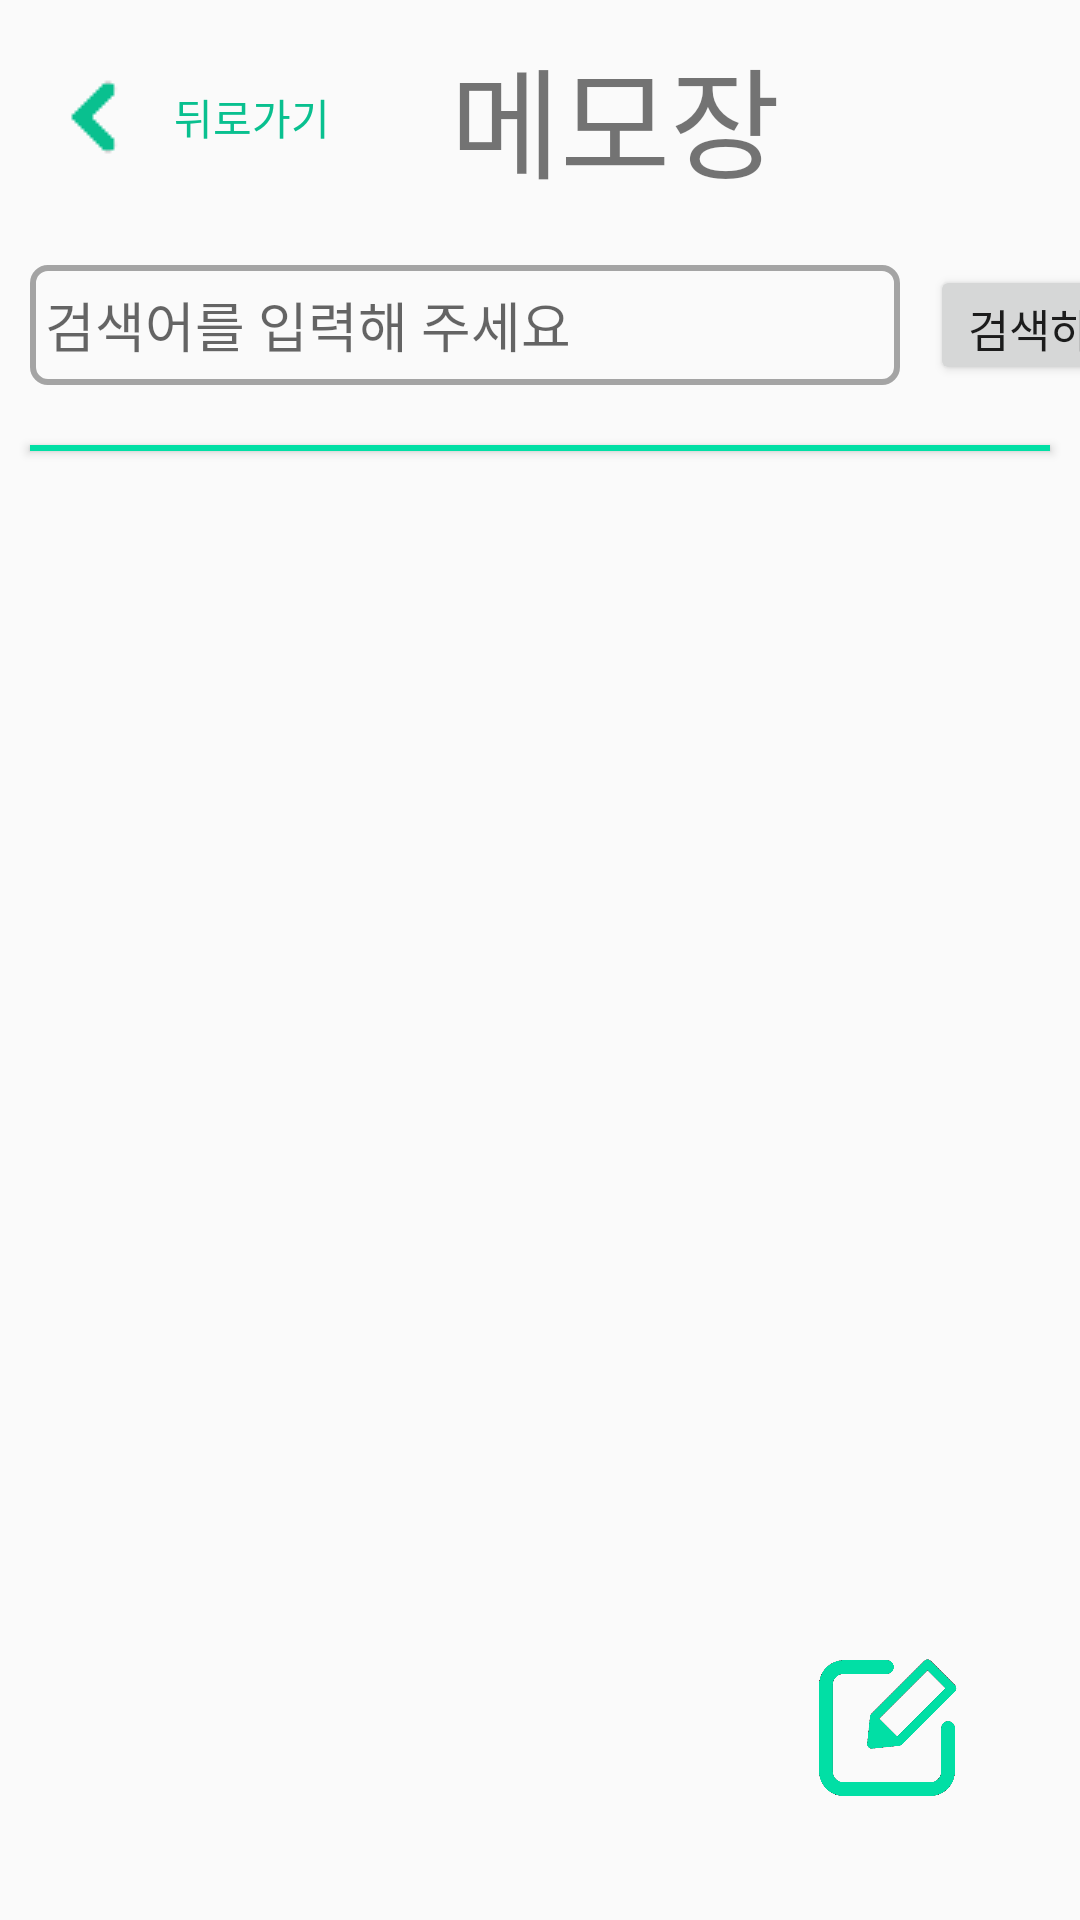

Reconstruct the res/layout file that produces this screen, plus the resources it refers to.
<!-- AndroidManifest.xml: application theme Theme.AppCompat.DayNight.NoActionBar -->
<!-- res/layout/inside_planner_layout.xml -->
<?xml version="1.0" encoding="utf-8"?>
<LinearLayout xmlns:android="http://schemas.android.com/apk/res/android"
    xmlns:tools="http://schemas.android.com/tools"
    android:layout_width="match_parent"
    android:layout_height="match_parent"
    android:orientation="vertical"
    android:gravity="center"
    android:divider="#ffffff">

    <LinearLayout
        android:layout_width="match_parent"
        android:layout_height="wrap_content"
        android:layout_margin="10sp"
        android:orientation="horizontal">

        <Button
            android:id="@+id/onClickBackLayer"
            android:layout_width="wrap_content"
            android:layout_height="match_parent"
            android:layout_gravity="left"
            android:layout_marginRight="30sp"
            android:background="#00ff0000"
            android:drawableLeft="@drawable/back_button2"
            android:text="뒤로가기"
            android:textColor="#09C08F"/>

        <TextView
            android:layout_width="wrap_content"
            android:layout_height="wrap_content"
            android:layout_marginLeft="10sp"
            android:text="메모장"
            android:textSize="40sp" />

    </LinearLayout>

    <LinearLayout
        android:layout_width="wrap_content"
        android:layout_height="wrap_content"
        android:orientation="horizontal">

        <EditText
            android:id="@+id/writeToSearch"
            android:layout_width="290dp"
            android:layout_height="40sp"
            android:layout_margin="10sp"
            android:layout_gravity="center"
            android:background="@drawable/round_box_for_search_button"
            android:hint="검색어를 입력해 주세요"
            />


        <Button
            android:id="@+id/onClickSearch"
            android:layout_width="80dp"
            android:layout_height="40dp"
            android:layout_gravity="center"
            android:text="검색하기"
            android:textSize="15sp"
            />

    </LinearLayout>

    <View
        android:layout_width="match_parent"
        android:layout_height="2dp"
        android:layout_gravity="center"
        android:layout_margin="10sp"
        android:background="#01DFA5"
        android:elevation="2sp"/>


        <LinearLayout
            android:id="@+id/showPickUpPlace"
            android:layout_width="match_parent"
            android:layout_height="wrap_content"
            tools:ignore="Orientation"/>

    <FrameLayout
        android:layout_width="match_parent"
        android:layout_height="match_parent"
        android:layout_marginTop="20dp">

        <ListView
            android:id="@+id/memoListView"
            android:clickable="true"
            android:layout_width="match_parent"
            android:layout_height="match_parent"
            android:divider="#ffffff">

        </ListView>

        <Button
            android:id="@+id/onClickEditPlanner"
            android:layout_width="48dp"
            android:layout_height="48dp"
            android:layout_gravity="bottom|right"
            android:layout_margin="40sp"
            android:background="@drawable/write_button"
            android:elevation="20dp"/>

        <LinearLayout
            android:id="@+id/editBox"
            android:layout_width="wrap_content"
            android:layout_height="wrap_content"
            android:layout_gravity="bottom|right"
            android:layout_margin="30dp"
            android:alpha="0.7"
            android:background="@drawable/round_box_for_edit"
            android:gravity="center"
            android:orientation="vertical"
            android:visibility="invisible">

            <Button
                android:id="@+id/onClickAddMemo"
                android:layout_width="130dp"
                android:layout_height="50dp"
                android:background="@drawable/ripple_effect"
                android:stateListAnimator="@null"
                android:text="메모 추가"/>

            <View
                android:layout_width="140sp"
                android:layout_height="5dp"
                android:background="#01DFA5" />

            <Button
                android:id="@+id/onClickTitleEdit"
                android:layout_width="130dp"
                android:layout_height="50dp"
                android:background="@drawable/ripple_effect"
                android:stateListAnimator="@null"
                android:text="타이틀 수정" />

            <View
                android:layout_width="match_parent"
                android:layout_height="5dp"
                android:background="#01DFA5" />

            <Button
                android:id="@+id/onClickDelete"
                android:layout_width="130dp"
                android:layout_height="50dp"
                android:background="@drawable/ripple_effect"
                android:stateListAnimator="@null"
                android:text="메모장 삭제"/>

            <View
                android:layout_width="match_parent"
                android:layout_height="5dp"
                android:background="#01DFA5" />

            <Button
                android:id="@+id/onClickSave"
                android:layout_width="130dp"
                android:layout_height="50dp"
                android:background="@drawable/ripple_effect"
                android:stateListAnimator="@null"
                android:text="메모장 저장"/>

        </LinearLayout>

    </FrameLayout>

</LinearLayout>
<!-- resources referenced by this layout -->
<resources>
  <!-- drawable back_button2: png bitmap (drawable, 367 bytes) -->
  <!-- drawable ripple_effect (drawable) -->
  <?xml version="1.0" encoding="utf-8"?>
  <ripple xmlns:android="http://schemas.android.com/apk/res/android"
      android:color="#BCF5A9"> 
  
      
      <item android:id="@android:id/background">
          <shape android:shape="rectangle">
              <solid android:color="#ffffff"/>
          </shape>
      </item>
  
  </ripple>
  <!-- drawable round_box_for_edit (drawable) -->
  <?xml version="1.0" encoding="utf-8"?>
  <shape xmlns:android="http://schemas.android.com/apk/res/android"
      android:shape="rectangle">
      <solid android:color="#ffffff"/>
      <stroke
          android:width="5dp"
          android:color="#01DFA5" />
      <padding
          android:bottom="5dp"
          android:left="5dp"
          android:right="5dp"
          android:top="5dp"/>
      <corners
          android:bottomLeftRadius="10dp"
          android:bottomRightRadius="10dp"
          android:topLeftRadius="10dp"
          android:topRightRadius="10dp"/>
  
  </shape>
  <!-- drawable round_box_for_search_button (drawable-v24) -->
  <?xml version="1.0" encoding="utf-8"?>
  <shape xmlns:android="http://schemas.android.com/apk/res/android"
      android:shape="rectangle">
      <solid android:color="@android:color/transparent"/>
      <stroke
          android:width="2dp"
          android:color="#A4A4A4"
          android:elevation="20sp"/>
      <padding
          android:bottom="5dp"
          android:left="5dp"
          android:right="5dp"
          android:top="5dp"/>
      <corners
          android:bottomLeftRadius="5sp"
          android:bottomRightRadius="5sp"
          android:topLeftRadius="5sp"
          android:topRightRadius="5sp"/>
  
  </shape>
  <!-- drawable write_button: png bitmap (drawable, 15637 bytes) -->
</resources>
